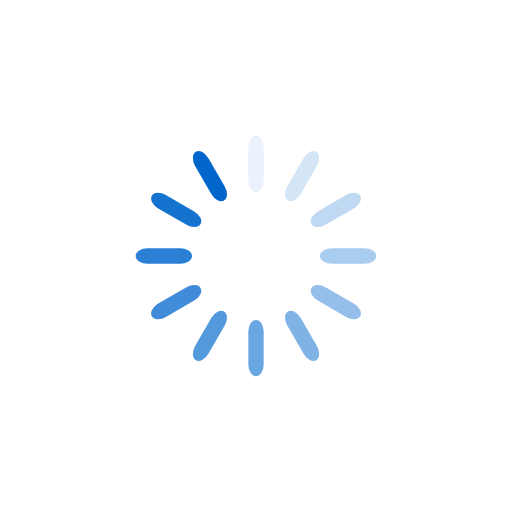
t = 0.00 s
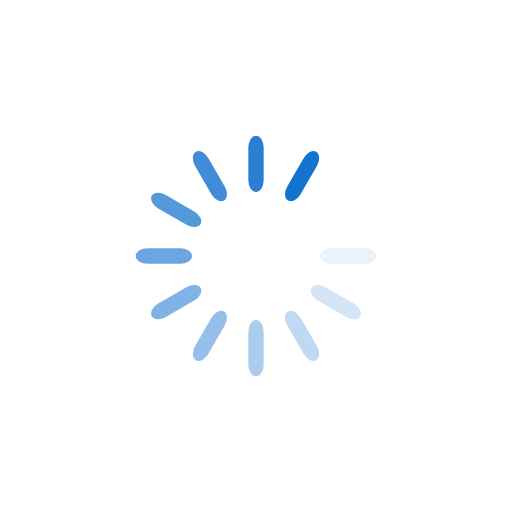
t = 0.15 s
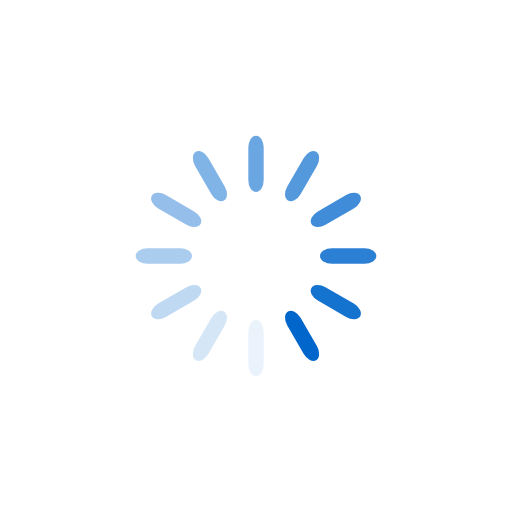
t = 0.31 s
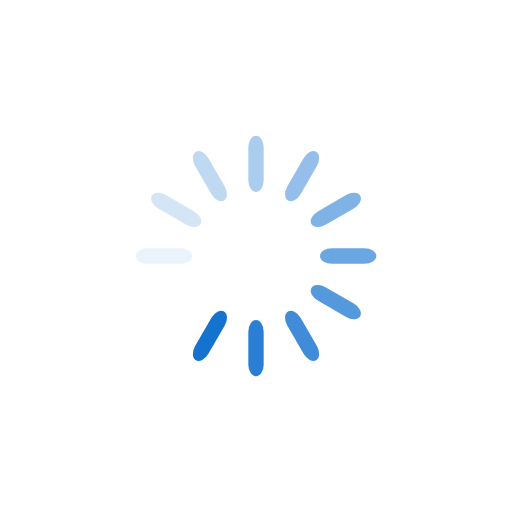
t = 0.46 s

The animated SVG that drew these frames (rendered in a browser with its animation timeline set to each time). Animation: 12 SMIL elements (animate=12); one cycle of 0.61 s, repeats indefinitely.

<?xml version="1.0" encoding="utf-8"?>
<svg xmlns="http://www.w3.org/2000/svg" xmlns:xlink="http://www.w3.org/1999/xlink" style="margin: auto; background: none; display: block; shape-rendering: auto;" width="200px" height="200px" viewBox="0 0 100 100" preserveAspectRatio="xMidYMid">
<g transform="rotate(0 50 50)">
  <rect x="48.5" y="26.5" rx="1.5" ry="2.31" width="3" height="11" fill="#0066cc">
    <animate attributeName="opacity" values="1;0" keyTimes="0;1" dur="0.6097560975609756s" begin="-0.5589430894308943s" repeatCount="indefinite"></animate>
  </rect>
</g><g transform="rotate(30 50 50)">
  <rect x="48.5" y="26.5" rx="1.5" ry="2.31" width="3" height="11" fill="#0066cc">
    <animate attributeName="opacity" values="1;0" keyTimes="0;1" dur="0.6097560975609756s" begin="-0.508130081300813s" repeatCount="indefinite"></animate>
  </rect>
</g><g transform="rotate(60 50 50)">
  <rect x="48.5" y="26.5" rx="1.5" ry="2.31" width="3" height="11" fill="#0066cc">
    <animate attributeName="opacity" values="1;0" keyTimes="0;1" dur="0.6097560975609756s" begin="-0.4573170731707317s" repeatCount="indefinite"></animate>
  </rect>
</g><g transform="rotate(90 50 50)">
  <rect x="48.5" y="26.5" rx="1.5" ry="2.31" width="3" height="11" fill="#0066cc">
    <animate attributeName="opacity" values="1;0" keyTimes="0;1" dur="0.6097560975609756s" begin="-0.4065040650406504s" repeatCount="indefinite"></animate>
  </rect>
</g><g transform="rotate(120 50 50)">
  <rect x="48.5" y="26.5" rx="1.5" ry="2.31" width="3" height="11" fill="#0066cc">
    <animate attributeName="opacity" values="1;0" keyTimes="0;1" dur="0.6097560975609756s" begin="-0.3556910569105691s" repeatCount="indefinite"></animate>
  </rect>
</g><g transform="rotate(150 50 50)">
  <rect x="48.5" y="26.5" rx="1.5" ry="2.31" width="3" height="11" fill="#0066cc">
    <animate attributeName="opacity" values="1;0" keyTimes="0;1" dur="0.6097560975609756s" begin="-0.3048780487804878s" repeatCount="indefinite"></animate>
  </rect>
</g><g transform="rotate(180 50 50)">
  <rect x="48.5" y="26.5" rx="1.5" ry="2.31" width="3" height="11" fill="#0066cc">
    <animate attributeName="opacity" values="1;0" keyTimes="0;1" dur="0.6097560975609756s" begin="-0.2540650406504065s" repeatCount="indefinite"></animate>
  </rect>
</g><g transform="rotate(210 50 50)">
  <rect x="48.5" y="26.5" rx="1.5" ry="2.31" width="3" height="11" fill="#0066cc">
    <animate attributeName="opacity" values="1;0" keyTimes="0;1" dur="0.6097560975609756s" begin="-0.2032520325203252s" repeatCount="indefinite"></animate>
  </rect>
</g><g transform="rotate(240 50 50)">
  <rect x="48.5" y="26.5" rx="1.5" ry="2.31" width="3" height="11" fill="#0066cc">
    <animate attributeName="opacity" values="1;0" keyTimes="0;1" dur="0.6097560975609756s" begin="-0.1524390243902439s" repeatCount="indefinite"></animate>
  </rect>
</g><g transform="rotate(270 50 50)">
  <rect x="48.5" y="26.5" rx="1.5" ry="2.31" width="3" height="11" fill="#0066cc">
    <animate attributeName="opacity" values="1;0" keyTimes="0;1" dur="0.6097560975609756s" begin="-0.1016260162601626s" repeatCount="indefinite"></animate>
  </rect>
</g><g transform="rotate(300 50 50)">
  <rect x="48.5" y="26.5" rx="1.5" ry="2.31" width="3" height="11" fill="#0066cc">
    <animate attributeName="opacity" values="1;0" keyTimes="0;1" dur="0.6097560975609756s" begin="-0.0508130081300813s" repeatCount="indefinite"></animate>
  </rect>
</g><g transform="rotate(330 50 50)">
  <rect x="48.5" y="26.5" rx="1.5" ry="2.31" width="3" height="11" fill="#0066cc">
    <animate attributeName="opacity" values="1;0" keyTimes="0;1" dur="0.6097560975609756s" begin="0s" repeatCount="indefinite"></animate>
  </rect>
</g>
<!-- [ldio] generated by https://loading.io/ --></svg>